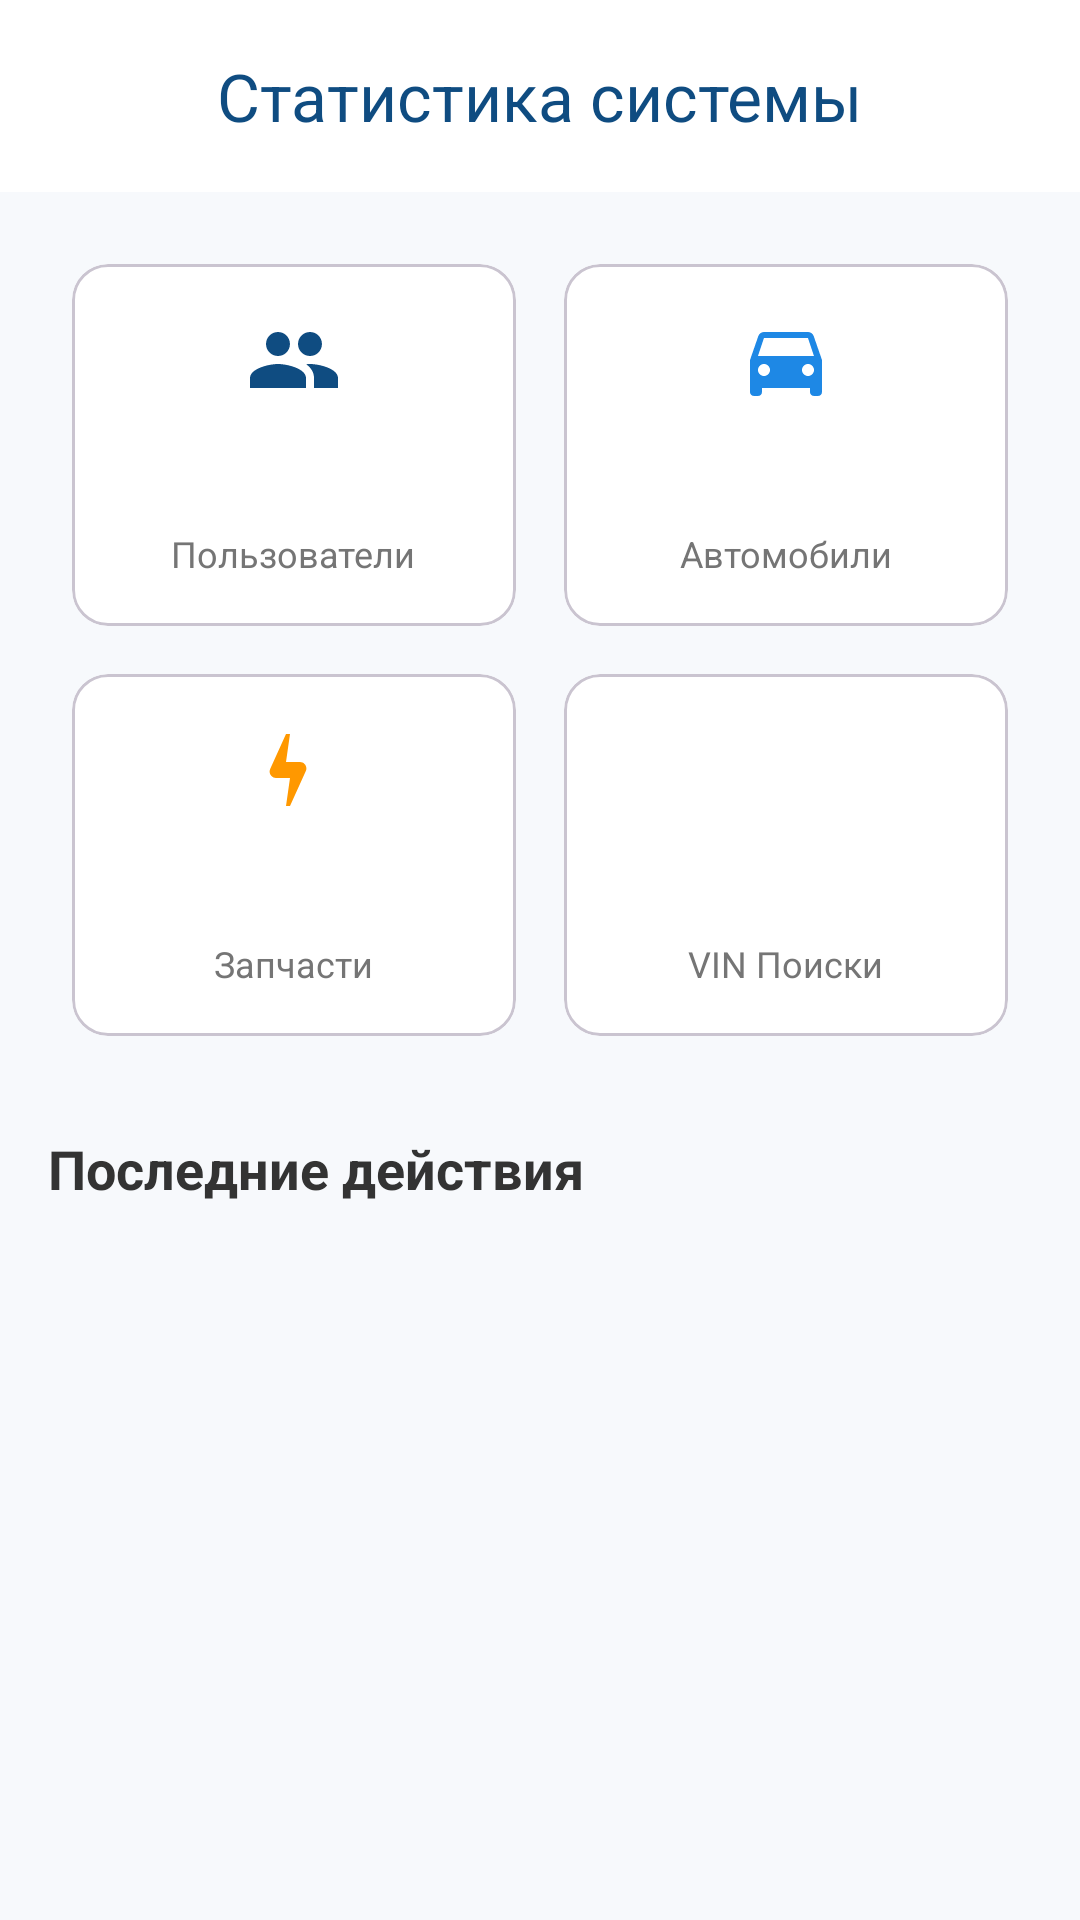

Write the Android layout XML for this screen, with the resource values it uses.
<!-- AndroidManifest.xml: application theme Theme.PartMatcher -->
<!-- res/layout/fragment_admin_stats.xml -->
<?xml version="1.0" encoding="utf-8"?>
<androidx.coordinatorlayout.widget.CoordinatorLayout xmlns:android="http://schemas.android.com/apk/res/android"
    xmlns:app="http://schemas.android.com/apk/res-auto"
    xmlns:tools="http://schemas.android.com/tools"
    android:layout_width="match_parent"
    android:layout_height="match_parent"
    android:background="#F7F9FC">

    <com.google.android.material.appbar.AppBarLayout
        android:layout_width="match_parent"
        android:layout_height="wrap_content">

        <com.google.android.material.appbar.MaterialToolbar
            android:id="@+id/toolbar"
            android:layout_width="match_parent"
            android:layout_height="?attr/actionBarSize"
            android:background="#FFFFFF"
            app:title="Статистика системы"
            app:titleCentered="true"
            app:titleTextColor="#0F4C81" />
    </com.google.android.material.appbar.AppBarLayout>

    <androidx.core.widget.NestedScrollView
        android:layout_width="match_parent"
        android:layout_height="match_parent"
        app:layout_behavior="@string/appbar_scrolling_view_behavior">

        <LinearLayout
            android:layout_width="match_parent"
            android:layout_height="wrap_content"
            android:orientation="vertical"
            android:padding="16dp">

            <LinearLayout
                android:layout_width="match_parent"
                android:layout_height="wrap_content"
                android:orientation="horizontal">

                <com.google.android.material.card.MaterialCardView
                    android:id="@+id/cardUsers"
                    android:layout_width="0dp"
                    android:layout_height="wrap_content"
                    android:layout_margin="8dp"
                    android:layout_weight="1"
                    app:cardBackgroundColor="#FFFFFF"
                    app:cardCornerRadius="12dp">

                    <LinearLayout
                        android:layout_width="match_parent"
                        android:layout_height="wrap_content"
                        android:gravity="center"
                        android:orientation="vertical"
                        android:padding="16dp">

                        <ImageView
                            android:layout_width="32dp"
                            android:layout_height="32dp"
                            android:src="@drawable/ic_people"
                            app:tint="#0F4C81" />

                        <TextView
                            android:id="@+id/tvTotalUsers"
                            android:layout_width="wrap_content"
                            android:layout_height="wrap_content"
                            android:layout_marginTop="8dp"
                            android:textColor="#333333"
                            android:textSize="24sp"
                            android:textStyle="bold"
                            tools:text="1,240" />

                        <TextView
                            android:layout_width="wrap_content"
                            android:layout_height="wrap_content"
                            android:text="Пользователи"
                            android:textColor="#757575"
                            android:textSize="12sp" />
                    </LinearLayout>
                </com.google.android.material.card.MaterialCardView>

                <com.google.android.material.card.MaterialCardView
                    android:id="@+id/cardVehicles"
                    android:layout_width="0dp"
                    android:layout_height="wrap_content"
                    android:layout_margin="8dp"
                    android:layout_weight="1"
                    android:clickable="true"
                    android:focusable="true"
                    app:cardBackgroundColor="#FFFFFF"
                    app:cardCornerRadius="12dp">

                    <LinearLayout
                        android:layout_width="match_parent"
                        android:layout_height="wrap_content"
                        android:gravity="center"
                        android:orientation="vertical"
                        android:padding="16dp">

                        <ImageView
                            android:layout_width="32dp"
                            android:layout_height="32dp"
                            android:src="@drawable/ic_car_placeholder"
                            app:tint="#1E88E5" />

                        <TextView
                            android:id="@+id/tvTotalVehicles"
                            android:layout_width="wrap_content"
                            android:layout_height="wrap_content"
                            android:layout_marginTop="8dp"
                            android:textColor="#333333"
                            android:textSize="24sp"
                            android:textStyle="bold"
                            tools:text="850" />

                        <TextView
                            android:layout_width="wrap_content"
                            android:layout_height="wrap_content"
                            android:text="Автомобили"
                            android:textColor="#757575"
                            android:textSize="12sp" />
                    </LinearLayout>
                </com.google.android.material.card.MaterialCardView>
            </LinearLayout>

            <LinearLayout
                android:layout_width="match_parent"
                android:layout_height="wrap_content"
                android:orientation="horizontal">

                <com.google.android.material.card.MaterialCardView
                    android:id="@+id/cardParts"
                    android:layout_width="0dp"
                    android:layout_height="wrap_content"
                    android:layout_margin="8dp"
                    android:layout_weight="1"
                    android:clickable="true"
                    android:focusable="true"
                    app:cardBackgroundColor="#FFFFFF"
                    app:cardCornerRadius="12dp">

                    <LinearLayout
                        android:layout_width="match_parent"
                        android:layout_height="wrap_content"
                        android:gravity="center"
                        android:orientation="vertical"
                        android:padding="16dp">

                        <ImageView
                            android:layout_width="32dp"
                            android:layout_height="32dp"
                            android:src="@drawable/ic_part_placeholder"
                            app:tint="#FF9800" />

                        <TextView
                            android:id="@+id/tvTotalParts"
                            android:layout_width="wrap_content"
                            android:layout_height="wrap_content"
                            android:layout_marginTop="8dp"
                            android:textColor="#333333"
                            android:textSize="24sp"
                            android:textStyle="bold"
                            tools:text="15,300" />

                        <TextView
                            android:layout_width="wrap_content"
                            android:layout_height="wrap_content"
                            android:text="Запчасти"
                            android:textColor="#757575"
                            android:textSize="12sp" />
                    </LinearLayout>
                </com.google.android.material.card.MaterialCardView>

                <com.google.android.material.card.MaterialCardView
                    android:id="@+id/cardSearches"
                    android:layout_width="0dp"
                    android:layout_height="wrap_content"
                    android:layout_margin="8dp"
                    android:layout_weight="1"
                    app:cardBackgroundColor="#FFFFFF"
                    app:cardCornerRadius="12dp">

                    <LinearLayout
                        android:layout_width="match_parent"
                        android:layout_height="wrap_content"
                        android:gravity="center"
                        android:orientation="vertical"
                        android:padding="16dp">

                        <ImageView
                            android:layout_width="32dp"
                            android:layout_height="32dp"
                            android:src="@drawable/ic_search"
                            app:tint="#757575" />

                        <TextView
                            android:id="@+id/tvTotalVinSearches"
                            android:layout_width="wrap_content"
                            android:layout_height="wrap_content"
                            android:layout_marginTop="8dp"
                            android:textColor="#333333"
                            android:textSize="24sp"
                            android:textStyle="bold"
                            tools:text="3,420" />

                        <TextView
                            android:layout_width="wrap_content"
                            android:layout_height="wrap_content"
                            android:text="VIN Поиски"
                            android:textColor="#757575"
                            android:textSize="12sp" />
                    </LinearLayout>
                </com.google.android.material.card.MaterialCardView>
            </LinearLayout>

            <TextView
                android:layout_width="wrap_content"
                android:layout_height="wrap_content"
                android:layout_marginTop="24dp"
                android:text="Последние действия"
                android:textColor="#333333"
                android:textSize="18sp"
                android:textStyle="bold" />

            <androidx.recyclerview.widget.RecyclerView
                android:id="@+id/activityRecyclerView"
                android:layout_width="match_parent"
                android:layout_height="wrap_content"
                android:layout_marginTop="8dp"
                android:nestedScrollingEnabled="false" />

        </LinearLayout>
    </androidx.core.widget.NestedScrollView>

</androidx.coordinatorlayout.widget.CoordinatorLayout>
<!-- resources referenced by this layout -->
<resources>
  <!-- drawable ic_car_placeholder (drawable) -->
  <vector xmlns:android="http://schemas.android.com/apk/res/android"
      android:width="24dp"
      android:height="24dp"
      android:viewportWidth="24"
      android:viewportHeight="24">
      <path
          android:fillColor="#000000"
          android:pathData="M18.92,6.01C18.72,5.42 18.16,5 17.5,5h-11c-0.66,0 -1.21,0.42 -1.42,1.01L3,12v8c0,0.55 0.45,1 1,1h1c0.55,0 1,-0.45 1,-1v-1h12v1c0,0.55 0.45,1 1,1h1c0.55,0 1,-0.45 1,-1v-8L18.92,6.01z M6.5,16c-0.83,0 -1.5,-0.67 -1.5,-1.5S5.67,13 6.5,13s1.5,0.67 1.5,1.5S7.33,16 6.5,16z M17.5,16c-0.83,0 -1.5,-0.67 -1.5,-1.5s0.67,-1.5 1.5,-1.5s1.5,0.67 1.5,1.5S18.33,16 17.5,16z M5,11l1.5,-4.5h11L19,11H5z" />
  </vector>
  <!-- drawable ic_part_placeholder (drawable) -->
  <vector xmlns:android="http://schemas.android.com/apk/res/android"
      android:width="24dp"
      android:height="24dp"
      android:viewportWidth="24"
      android:viewportHeight="24">
      <path
          android:fillColor="#000000"
          android:pathData="M11,21h-1l1,-7H7.5c-0.88,0 -1.6,-0.72 -1.6,-1.6 0,-0.26 0.06,-0.51 0.17,-0.73L10,3h1l-1,7h3.5c0.88,0 1.6,0.72 1.6,1.6 0,0.26 -0.06,0.51 -0.17,0.73L11,21z" />
  </vector>
  <!-- drawable ic_people (drawable) -->
  <vector xmlns:android="http://schemas.android.com/apk/res/android"
      android:width="24dp"
      android:height="24dp"
      android:viewportWidth="24"
      android:viewportHeight="24">
      <path
          android:fillColor="#000000"
          android:pathData="M16,11c1.66,0 2.99,-1.34 2.99,-3S17.66,5 16,5s-3,1.34 -3,3 1.34,3 3,3z M8,11c1.66,0 2.99,-1.34 2.99,-3S9.66,5 8,5 5,6.34 5,8s1.34,3 3,3z M8,13c-2.33,0 -7,1.17 -7,3.5L1,19h14v-2.5c0,-2.33 -4.67,-3.5 -7,-3.5z M16,13c-0.29,0 -0.62,0.02 -0.97,0.05 1.16,0.84 1.97,1.97 1.97,3.45L17,19h6v-2.5c0,-2.33 -4.67,-3.5 -7,-3.5z" />
  </vector>
  <style name="Theme.PartMatcher" parent="Base.Theme.PartMatcher" />
  <style name="Base.Theme.PartMatcher" parent="Theme.Material3.DayNight.NoActionBar">
          
          
      </style>
</resources>
